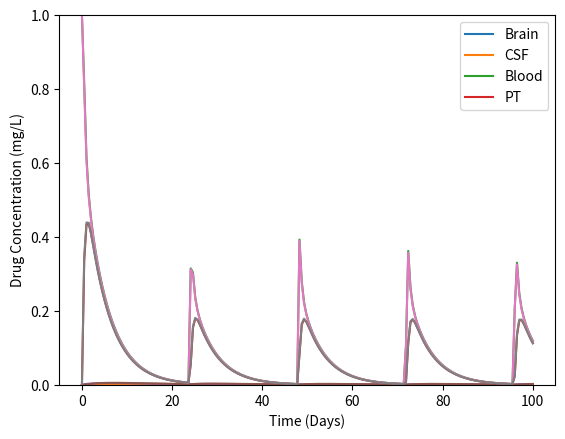

Write the Python code that produced this figure.
# -*- coding: utf-8 -*-
"""
Created on Thu Jun 29 11:00:21 2023

[redacted]
"""

from scipy.integrate import odeint
import numpy as np
import matplotlib.pyplot as plt


def compartment_model(X, t, A, E, interval_list):
    """ Function that describes the behavior of the dynamics for the compartment model

    Args:
        X (list): amount of drug (not concentration) in each compartment
        t (list): np.linspace of the time horizon of the simulation
        A (list): list of parameter values for edge weights in the compartmental model
        E (list): list of excretion weights for the system
        interval_list (list): list of ranges to check for dosing time

    Returns:
        dx1dt (float): the value of the derivative of compartment 1 in the model
        dx2dt (float): the value of the derivative of compartment 2 in the model
        dx3dt (float): the value of the derivative of compartment 3 in the model
        dx4dt (float): the value of the derivative of compartment 4 in the model
    """
    # x1, = Brain, x2 = CSF, x3 = Blood, x4 = PT
    # a12 = Brain-CSF, a13 = Brain-Blood across BBB
    # a21 = CSF-Brain, a23 = CSF-Blood across BCSFB
    # a31 = Blood-Brain across BBB, a32 = Blood-CSF across BCSFB, a34 = Blood-PT
    # a43 = PT-Blood
    x1, x2, x3, x4 = X
    a12, a13, a21, a23, a31, a32, a34, a43 = A
    e1, e2, e3, e4 = E

    D = 0
    for interval in interval_list:
        if interval[0] < t < interval[1]:
            D = 1
            break
        else:
            D = 0

    dx1dt = -(a12 + a13 + e1) * x1 + a21 * x2 + a31 * x3
    dx2dt = -(a21 + a23 + e2) * x2 + a12 * x1 + a32 * x3
    dx3dt = -(a31 + a32 + a34 + e3) * x3 + D + a13 * x1 + a23 * x2 + a43 * x4
    dx4dt = -(a43 + e4) * x4 + a34 * x3

    return dx1dt, dx2dt, dx3dt, dx4dt


def solve_compartment_model(X, A, E):
    """ Set the auxiliary variables and runs odeint for the compartmental model

    Args:
        X (list): list of initial values for each compartment
        A (list): list of edge weights between each compartment
        E (list): list of excretion weights

    Returns:
        t: time (x-value)
        drug_con: drug concentration (y-value)
        Shows plots the trajectory of each compartment
    """
    start = 0
    stop = 100
    steps = 200
    dosage_time = 24
    step_size = (stop-start) / steps
    t = np.linspace(start, stop, steps)
    current_time = start
    interval_list = []
    while current_time < stop:
        interval = (current_time - step_size * 1/2, current_time + step_size * 1/2)
        interval_list.append(interval)
        current_time += dosage_time
    drug_con = odeint(compartment_model, X, t, args=(A, E, interval_list))

    plt.plot(t, drug_con)
    plt.ylim([0, 1])
    plt.legend(labels=['Brain', 'CSF', 'Blood', 'PT'])
    plt.xlabel("Time (Days)")
    plt.ylabel("Drug Concentration (mg/L)")
    plt.show()

    return t, drug_con


if __name__ == '__main__':
    X = [0, 0, 1, 0]
    # Physiological  condition
    A = [1, 0.000001, 0.8, 0.05, 0.002, 0.0002, 0.95, 0.95]

    # High Rate condition
    A1 = [1, 0.000005, 0.8, 0.08, 0.005, 0.001, 1, 1]

    E = [0.05, 0.05, 0.15, 0.25]

    solve_compartment_model(X, A, E)
    solve_compartment_model(X, A1, E)
